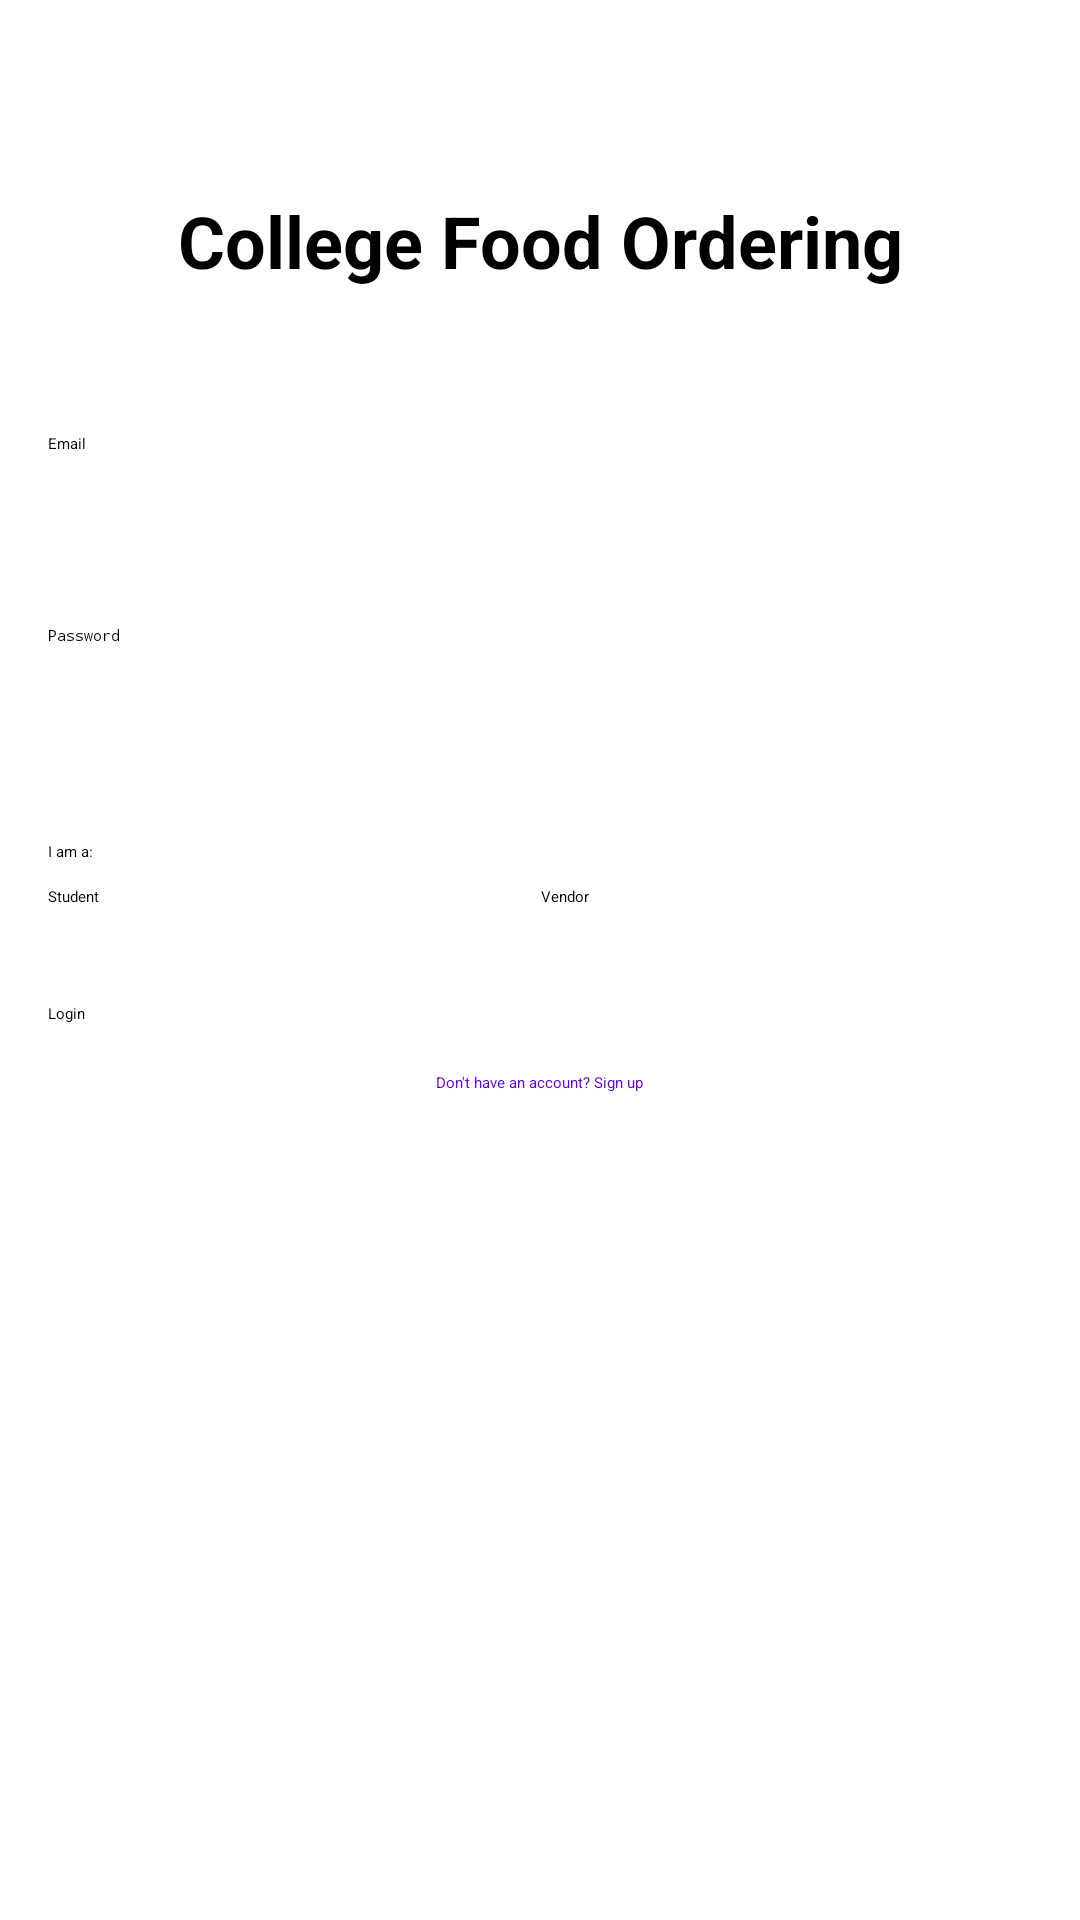

The Android layout XML behind this screen, and the referenced resources:
<!-- AndroidManifest.xml: application theme Theme.Collegefoodordering -->
<!-- res/layout/activity_login.xml -->
<?xml version="1.0" encoding="utf-8"?>
<androidx.constraintlayout.widget.ConstraintLayout xmlns:android="http://schemas.android.com/apk/res/android"
    xmlns:app="http://schemas.android.com/apk/res-auto"
    xmlns:tools="http://schemas.android.com/tools"
    android:layout_width="match_parent"
    android:layout_height="match_parent"
    android:padding="16dp"
    tools:context=".activities.LoginActivity">

    <TextView
        android:id="@+id/tv_title"
        android:layout_width="wrap_content"
        android:layout_height="wrap_content"
        android:text="College Food Ordering"
        android:textSize="24sp"
        android:textStyle="bold"
        android:layout_marginTop="48dp"
        app:layout_constraintTop_toTopOf="parent"
        app:layout_constraintStart_toStartOf="parent"
        app:layout_constraintEnd_toEndOf="parent" />

    <EditText
        android:id="@+id/et_email"
        android:layout_width="0dp"
        android:layout_height="wrap_content"
        android:minHeight="48dp"
        android:layout_marginTop="48dp"
        android:hint="Email"
        android:inputType="textEmailAddress"
        app:layout_constraintTop_toBottomOf="@id/tv_title"
        app:layout_constraintStart_toStartOf="parent"
        app:layout_constraintEnd_toEndOf="parent" />

    <EditText
        android:id="@+id/et_password"
        android:layout_width="0dp"
        android:layout_height="wrap_content"
        android:minHeight="48dp"
        android:layout_marginTop="16dp"
        android:hint="Password"
        android:inputType="textPassword"
        app:layout_constraintTop_toBottomOf="@id/et_email"
        app:layout_constraintStart_toStartOf="parent"
        app:layout_constraintEnd_toEndOf="parent" />

    <TextView
        android:id="@+id/tv_user_type_label"
        android:layout_width="wrap_content"
        android:layout_height="wrap_content"
        android:text="I am a:"
        android:layout_marginTop="24dp"
        app:layout_constraintTop_toBottomOf="@id/et_password"
        app:layout_constraintStart_toStartOf="parent" />

    <RadioGroup
        android:id="@+id/rg_user_type"
        android:layout_width="0dp"
        android:layout_height="wrap_content"
        android:orientation="horizontal"
        android:layout_marginTop="8dp"
        app:layout_constraintTop_toBottomOf="@id/tv_user_type_label"
        app:layout_constraintStart_toStartOf="parent"
        app:layout_constraintEnd_toEndOf="parent">

        <RadioButton
            android:id="@+id/rb_student"
            android:layout_width="wrap_content"
            android:layout_height="wrap_content"
            android:text="Student"
            android:checked="true"
            android:layout_weight="1" />

        <RadioButton
            android:id="@+id/rb_vendor"
            android:layout_width="wrap_content"
            android:layout_height="wrap_content"
            android:text="Vendor"
            android:layout_weight="1" />
    </RadioGroup>

    <Button
        android:id="@+id/btn_login"
        android:layout_width="0dp"
        android:layout_height="wrap_content"
        android:text="Login"
        android:layout_marginTop="32dp"
        app:layout_constraintTop_toBottomOf="@id/rg_user_type"
        app:layout_constraintStart_toStartOf="parent"
        app:layout_constraintEnd_toEndOf="parent" />

    <TextView
        android:id="@+id/tv_sign_up"
        android:layout_width="wrap_content"
        android:layout_height="wrap_content"
        android:text="Don't have an account? Sign up"
        android:textColor="@color/purple_500"
        android:layout_marginTop="16dp"
        app:layout_constraintTop_toBottomOf="@id/btn_login"
        app:layout_constraintStart_toStartOf="parent"
        app:layout_constraintEnd_toEndOf="parent" />

</androidx.constraintlayout.widget.ConstraintLayout>
<!-- resources referenced by this layout -->
<resources>
  <color name="purple_500">#FF6200EE</color>
  <style name="Theme.Collegefoodordering" parent="Base.Theme.Collegefoodordering" />
  <style name="Base.Theme.Collegefoodordering" parent="Theme.Material3.DayNight.NoActionBar">
          
          
      </style>
</resources>
